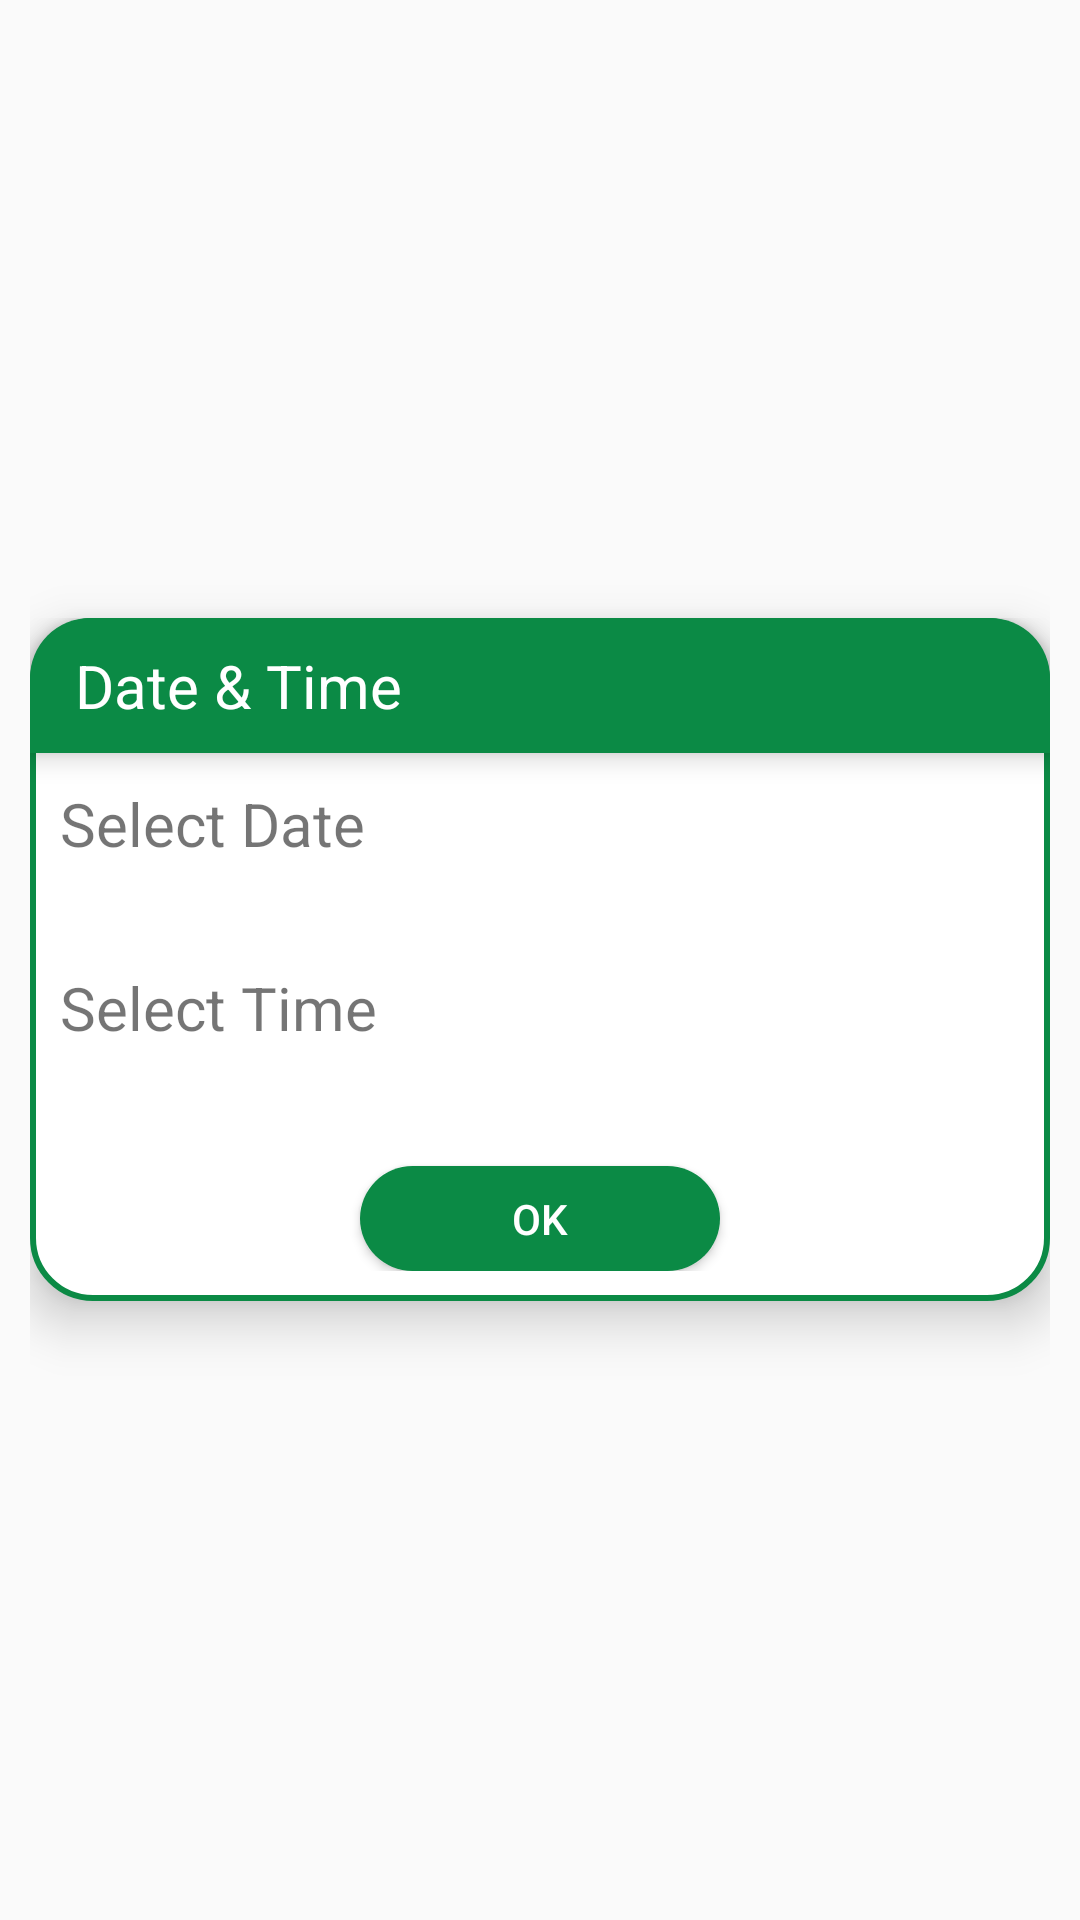

Produce the Android XML layout that renders to this screen, including the resource entries it uses.
<!-- AndroidManifest.xml: application theme AppTheme -->
<!-- res/layout/dialog_date_time.xml -->
<?xml version="1.0" encoding="utf-8"?>
<RelativeLayout xmlns:android="http://schemas.android.com/apk/res/android"
    xmlns:app="http://schemas.android.com/apk/res-auto"
    android:layout_width="match_parent"
    android:layout_height="match_parent"
    android:layout_centerInParent="true"
    android:orientation="vertical"
    android:padding="10dp">

    <LinearLayout
        android:layout_width="fill_parent"
        android:layout_height="wrap_content"
        android:layout_centerInParent="true"
        android:background="@drawable/dialog_bg"
        android:elevation="10dp"
        android:orientation="vertical">

        <RelativeLayout
            android:layout_width="fill_parent"
            android:layout_height="45dp"
            android:background="@drawable/header_bg"
            android:elevation="5dp"
            android:padding="5dp">

            <TextView
                android:id="@+id/tv_lable"
                android:layout_width="wrap_content"
                android:layout_height="wrap_content"
                android:layout_alignParentLeft="true"
                android:layout_centerInParent="true"
                android:layout_marginLeft="10dp"
                android:text="Date &#38; Time"
                android:textColor="@color/white"
                android:textSize="20dp" />

            <ImageView
                android:id="@+id/iv_close"
                android:layout_width="30dp"
                android:layout_height="30dp"
                android:layout_alignParentEnd="true"
                android:layout_alignParentRight="true"
                android:layout_centerVertical="true"
                android:layout_marginRight="5dp"
                android:src="@drawable/ic_close" />

        </RelativeLayout>

        <LinearLayout
            android:layout_width="match_parent"
            android:layout_height="wrap_content"
            android:layout_margin="10dp"
            android:orientation="vertical">

            <TextView
                android:id="@+id/txt_date"
                android:layout_width="wrap_content"
                android:layout_height="wrap_content"
                android:text="Select Date "
                android:textSize="20dp" />

            <EditText
                android:id="@+id/tv_date"
                android:layout_width="match_parent"
                android:layout_height="wrap_content"
                android:background="@drawable/edt_bg_selector"
                android:clickable="false"
                android:cursorVisible="false"
                android:focusable="false"
                android:focusableInTouchMode="false"
                android:textColor="@color/colorAccent" />

            <TextView
                android:id="@+id/txt_time"
                android:layout_width="wrap_content"
                android:layout_height="wrap_content"
                android:layout_marginTop="10dp"
                android:text="Select Time "
                android:textSize="20dp" />

            <EditText
                android:id="@+id/tv_time"
                android:layout_width="match_parent"
                android:layout_height="wrap_content"
                android:background="@drawable/edt_bg_selector"
                android:clickable="false"
                android:cursorVisible="false"
                android:focusable="false"
                android:focusableInTouchMode="false"
                android:textColor="@color/colorAccent" />

            <Button
                android:id="@+id/btn_ok"
                android:layout_width="120dp"
                android:layout_height="35dp"
                android:layout_alignParentTop="true"
                android:layout_centerHorizontal="true"
                android:layout_gravity="center"
                android:layout_marginTop="15dp"
                android:background="@drawable/loginbtn"
                android:elevation="10dp"
                android:text="Ok"
                android:textColor="@color/white" />
        </LinearLayout>
    </LinearLayout>
</RelativeLayout>
<!-- resources referenced by this layout -->
<resources>
  <color name="colorAccent">#0b8a45</color>
  <color name="white">#FFFFFF</color>
  <!-- drawable dialog_bg (drawable) -->
  <?xml version="1.0" encoding="utf-8"?>
  <shape xmlns:android="http://schemas.android.com/apk/res/android"
      android:shape="rectangle">
      
      <solid android:color="@color/white" />
      <stroke
          android:width="2dp"
          android:color="@color/colorAccent" />
      <corners android:radius="20dp" />
  </shape>
  <!-- drawable edt_bg_selector (drawable) -->
  <?xml version="1.0" encoding="utf-8"?>
  <selector xmlns:android="http://schemas.android.com/apk/res/android">
      <item android:drawable="@drawable/edt_bg_selected" android:state_focused="true" />
      <item android:drawable="@drawable/edt_bg_normal" android:state_focused="false" />
  </selector>
  <!-- drawable header_bg (drawable) -->
  <?xml version="1.0" encoding="utf-8"?>
  <shape xmlns:android="http://schemas.android.com/apk/res/android"
      android:shape="rectangle">
      
      <solid android:color="@color/colorAccent" />
      <corners
          android:topLeftRadius="20dp"
          android:topRightRadius="20dp" />
  </shape>
  <!-- drawable loginbtn (drawable) -->
  <?xml version="1.0" encoding="utf-8"?>
  <shape xmlns:android="http://schemas.android.com/apk/res/android"
      android:padding="10dp"
      android:shape="rectangle">
      
      <solid android:color="@color/colorAccent" />
      <corners android:radius="20dp" />
  </shape>
  <style name="AppTheme" parent="AppBaseTheme">
          
      </style>
  <style name="AppBaseTheme" parent="Theme.AppCompat.Light.NoActionBar">
          
          <item name="windowActionBar">false</item>
          <item name="windowNoTitle">true</item>
          <item name="colorPrimary">@color/colorPrimary</item>
          <item name="colorPrimaryDark">@color/colorPrimaryDark</item>
          <item name="colorAccent">@color/colorAccent</item>
  
          <item name="spinnerStyle">@style/Widget.App.Spinner</item>
          <item name="android:spinnerStyle">@style/Widget.App.Spinner</item>
      </style>
  <color name="colorPrimary">#0b8a45</color>
  <color name="colorPrimaryDark">#b6b4b4</color>
  <style name="Widget.App.Spinner" parent="@style/Widget.AppCompat.Spinner">
          <item name="overlapAnchor">true</item>
          <item name="android:textColor">@color/colorAccent</item>
          <item name="android:background">@drawable/spinner_background</item>
      </style>
  <!-- drawable spinner_background (drawable-mdpi) -->
  <?xml version="1.0" encoding="utf-8"?>
  <selector xmlns:android="http://schemas.android.com/apk/res/android">
  
      <item>
  
          <layer-list>
  
              <item>
                  <color android:color="@android:color/transparent" />
              </item>
  
              <item>
                  <bitmap android:gravity="center_vertical|right" android:src="@drawable/ic_arrow_down" />
              </item>
  
              <item>
                  <shape xmlns:android="http://schemas.android.com/apk/res/android" android:shape="rectangle">
                      <solid android:color="@android:color/transparent" />
                      <stroke android:width="1dp" android:color="@color/colorPrimary" />
                      <corners android:radius="5dp" />
                      <padding android:bottom="0dp" android:left="5dp" android:right="5dp" android:top="0dp" />
  
                  </shape>
              </item>
  
          </layer-list>
  
      </item>
  </selector>
  <!-- drawable ic_arrow_down: png bitmap (drawable-hdpi, 302 bytes) -->
</resources>
